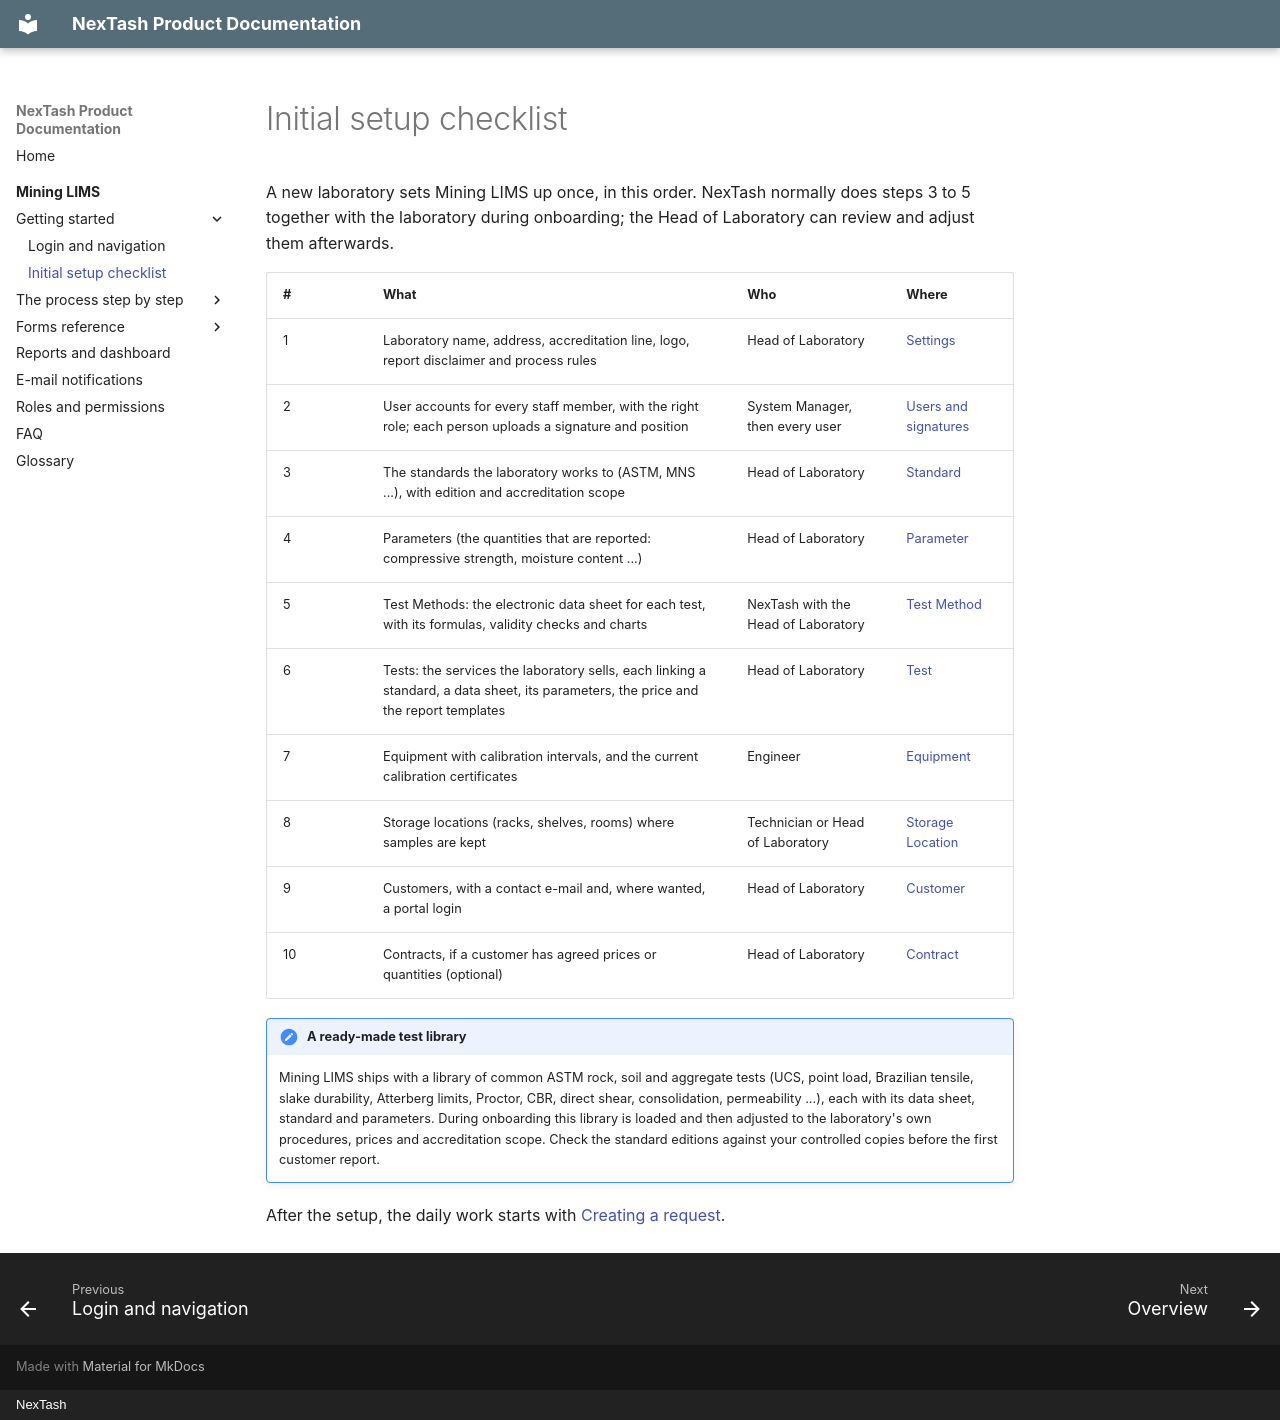

repository: NexTash/mining_lims_docs · page: mining-lims/getting-started/initial-setup/index.html · generator: mkdocs · copyright: NexTash

# Initial setup checklist

A new laboratory sets Mining LIMS up once, in this order. NexTash normally does steps 3 to 5
together with the laboratory during onboarding; the Head of Laboratory can review and
adjust them afterwards.

| # | What | Who | Where |
| --- | --- | --- | --- |
| 1 | Laboratory name, address, accreditation line, logo, report disclaimer and process rules | Head of Laboratory | [Settings](../modules/settings.md) |
| 2 | User accounts for every staff member, with the right role; each person uploads a signature and position | System Manager, then every user | [Users and signatures](../modules/users-and-signatures.md) |
| 3 | The standards the laboratory works to (ASTM, MNS ...), with edition and accreditation scope | Head of Laboratory | [Standard](../modules/standard.md) |
| 4 | Parameters (the quantities that are reported: compressive strength, moisture content ...) | Head of Laboratory | [Parameter](../modules/parameter.md) |
| 5 | Test Methods: the electronic data sheet for each test, with its formulas, validity checks and charts | NexTash with the Head of Laboratory | [Test Method](../modules/test-method.md) |
| 6 | Tests: the services the laboratory sells, each linking a standard, a data sheet, its parameters, the price and the report templates | Head of Laboratory | [Test](../modules/test.md) |
| 7 | Equipment with calibration intervals, and the current calibration certificates | Engineer | [Equipment](../modules/equipment.md) |
| 8 | Storage locations (racks, shelves, rooms) where samples are kept | Technician or Head of Laboratory | [Storage Location](../modules/storage-location.md) |
| 9 | Customers, with a contact e-mail and, where wanted, a portal login | Head of Laboratory | [Customer](../modules/customer.md) |
| 10 | Contracts, if a customer has agreed prices or quantities (optional) | Head of Laboratory | [Contract](../modules/contract.md) |

!!! note "A ready-made test library"
    Mining LIMS ships with a library of common ASTM rock, soil and aggregate tests (UCS,
    point load, Brazilian tensile, slake durability, Atterberg limits, Proctor, CBR, direct
    shear, consolidation, permeability ...), each with its data sheet, standard and
    parameters. During onboarding this library is loaded and then adjusted to the
    laboratory's own procedures, prices and accreditation scope. Check the standard
    editions against your controlled copies before the first customer report.

After the setup, the daily work starts with [Creating a request](../process/01-request.md).
